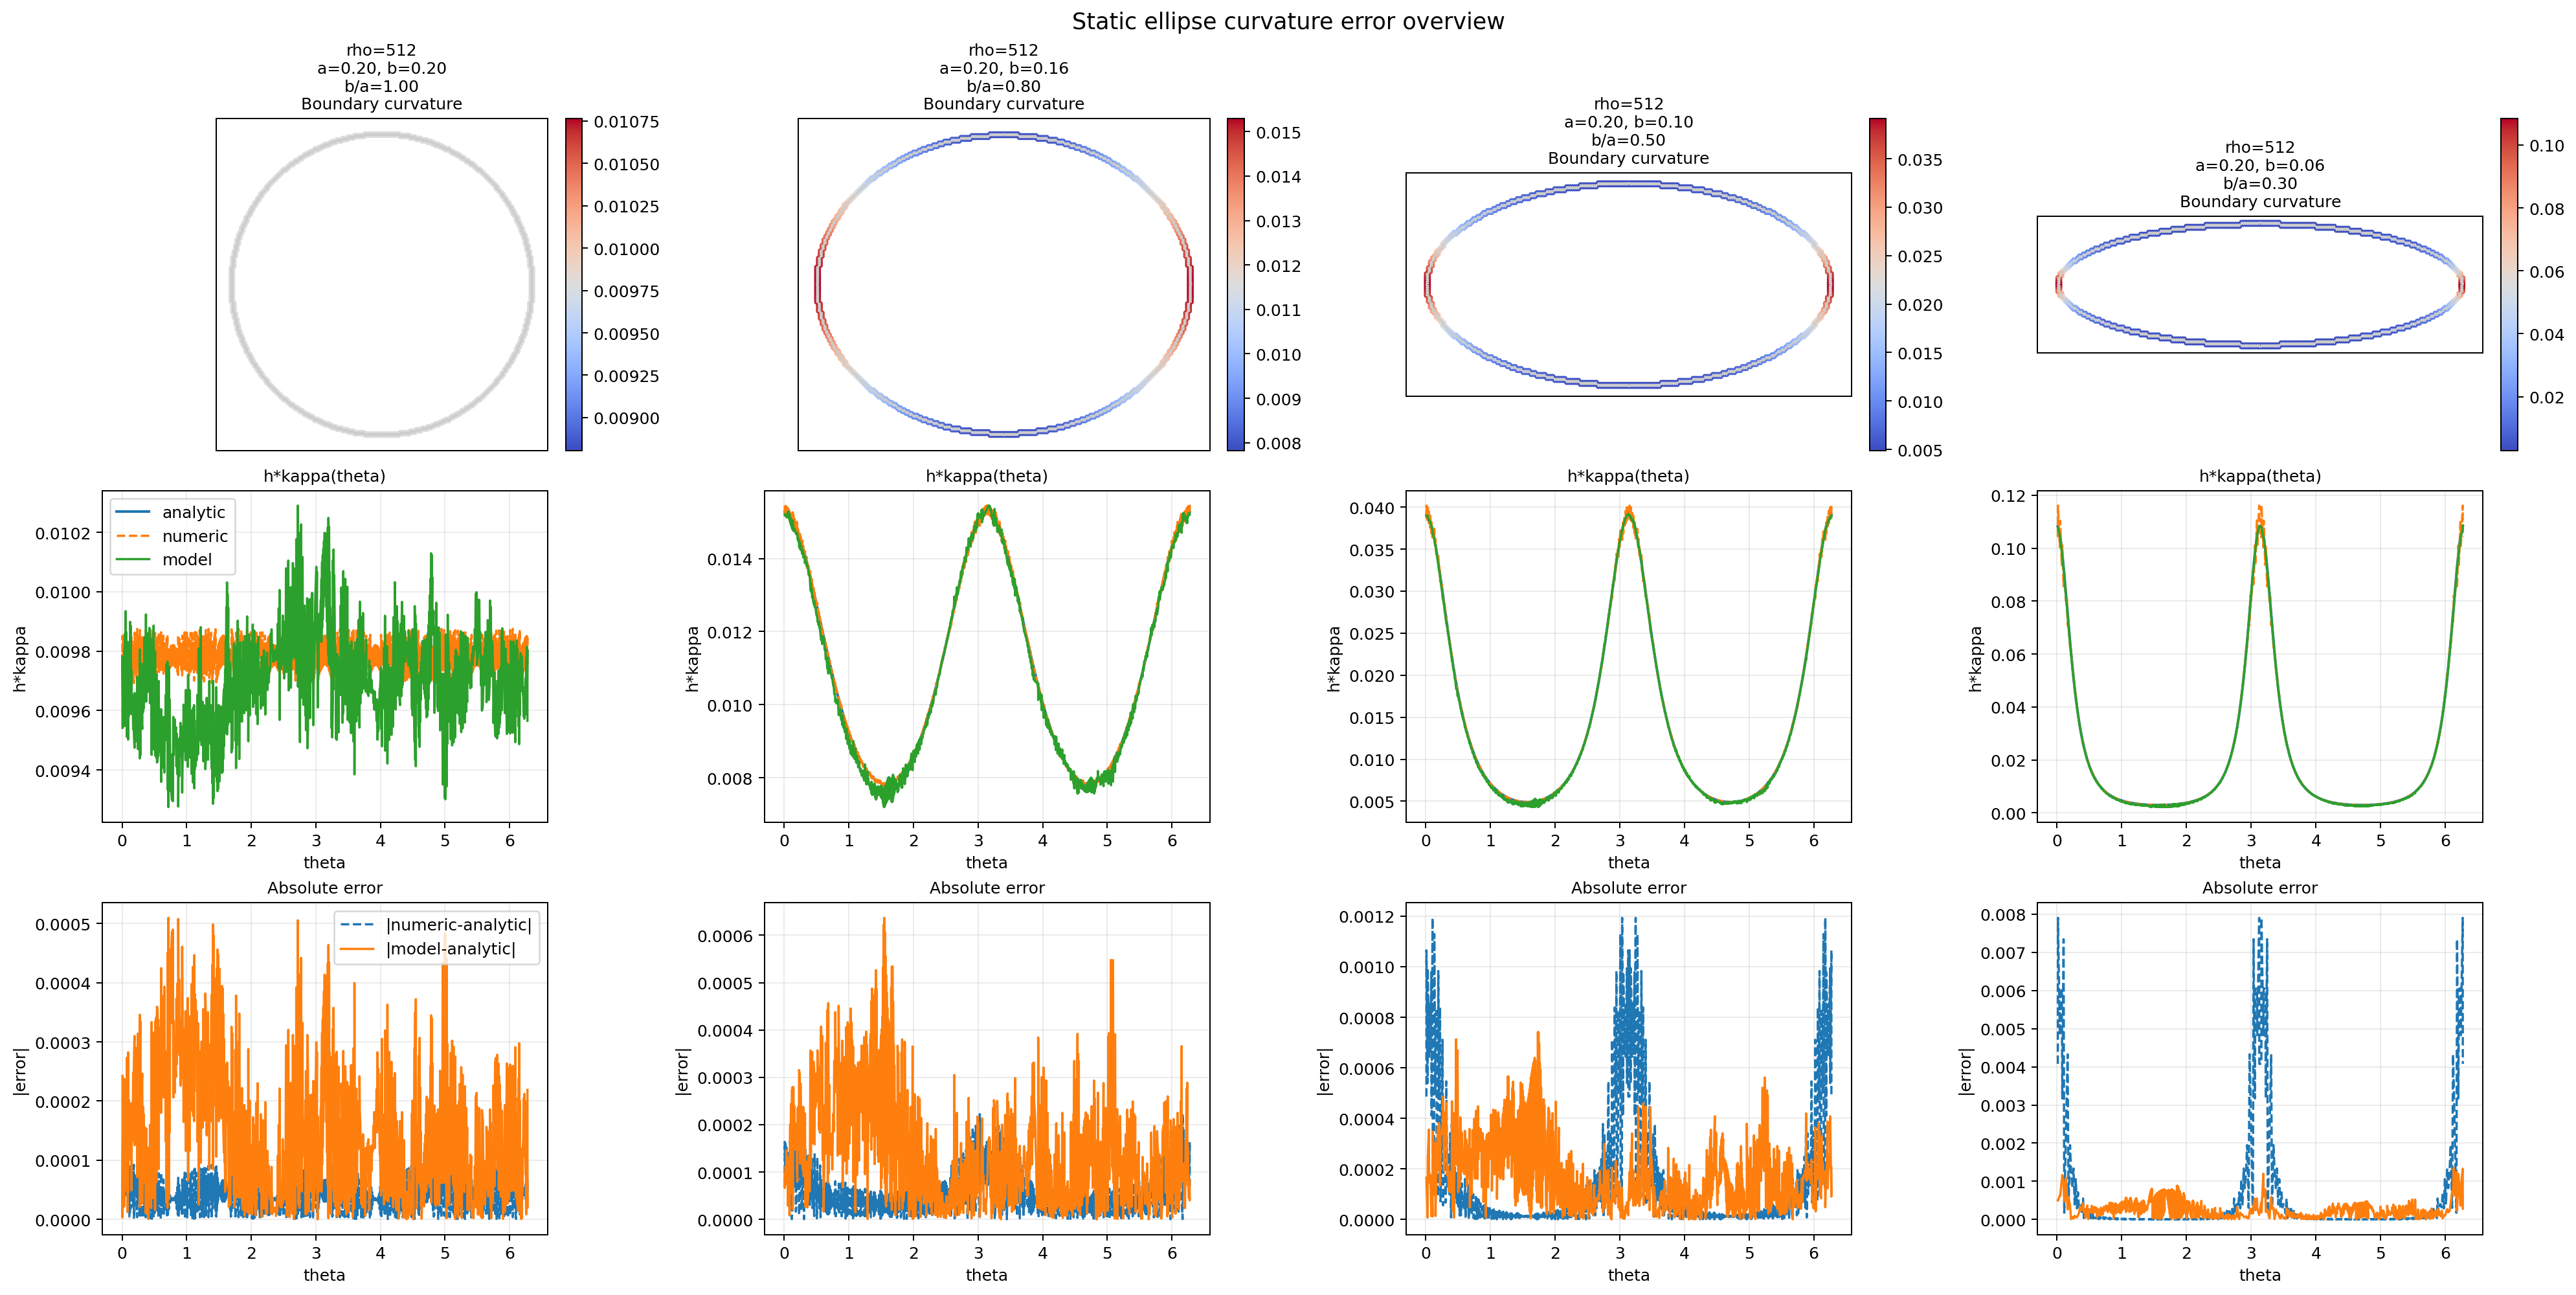

The table this chart was drawn from, first rows:
rank, rho_model, case_key, case_id, case_label, iter, sample_count, rmse, mae, max_abs_err, numeric_rmse, numeric_mae, numeric_max_abs_err, a, b, model_path, normalization_source
1, 512, rho512_a0.20_b0.16, 1, a0.20_b0.16, 0, 1044, 0.0001875, 0.0001462, 0.0006367, 7.226307972538521e-05, 5.6195628299036665e-05, 0.0002223, 0.2, 0.16, /mnt/e/Research/PDE/MLP-field/PINN/out/1…, /mnt/e/Research/PDE/MLP-field/PINN/out/1…
2, 512, rho512_a0.20_b0.20, 0, a0.20_b0.20, 0, 1156, 0.000188, 0.0001501, 0.0005096, 5.002945865418076e-05, 4.3520116358265176e-05, 9.232772456891497e-05, 0.2, 0.2, /mnt/e/Research/PDE/MLP-field/PINN/out/1…, /mnt/e/Research/PDE/MLP-field/PINN/out/1…
3, 512, rho512_a0.20_b0.10, 2, a0.20_b0.10, 0, 916, 0.0002315, 0.0001809, 0.0007412, 0.0002569, 0.0001176, 0.001193, 0.2, 0.1, /mnt/e/Research/PDE/MLP-field/PINN/out/1…, /mnt/e/Research/PDE/MLP-field/PINN/out/1…
4, 512, rho512_a0.20_b0.06, 3, a0.20_b0.06, 0, 852, 0.0003353, 0.0002549, 0.001351, 0.001162, 0.0003042, 0.007905, 0.2, 0.06, /mnt/e/Research/PDE/MLP-field/PINN/out/1…, /mnt/e/Research/PDE/MLP-field/PINN/out/1…
